Run: headless pygame with SDL's dummy video driver; simulated clock (each Clock.tick advances the game by its frame time, no real sleeping); random seed 0; keys injected as events and as key.get_pressed() state; mouse plan: one left click at the window centre at the start of phase 2, then a move to the lower-right quarter at the start of phase 3.
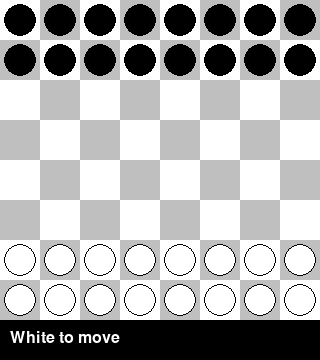
Frame 1 of 4 · flips 1–60 · no input
Frame 2 of 4 · flips 61–180 · clicked the window centre · tapped SPACE, RETURN · held RIGHT (→), D · screen unchanged from frame 1, image omitted
Frame 3 of 4 · flips 181–300 · moved the mouse to the lower-right quarter · held DOWN (↓), S · screen unchanged from frame 2, image omitted
Frame 4 of 4 · flips 301–420 · held LEFT (←), A, UP (↑), W · screen unchanged from frame 3, image omitted

The pygame program that drew these frames:

import pygame
import sys
import random

WIDTH, HEIGHT = 320, 320
SZ = 40
WHITE_COLOR = (255, 255, 255)
BLACK_COLOR = (0, 0, 0)
GRAY_COLOR = (191, 191, 191)
HIGHLIGHT_FROM = (127, 15, 15)
HIGHLIGHT_TO = (0, 191, 0, 76)

EDGE_L = 0x8080808080808080
EDGE_R = 0x0101010101010101

class Game:
    def __init__(self, white=0xffff, black=0xffff000000000000, won=False, player=0):
        self.white = white
        self.black = black
        self.won = won
        self.player = player

def pop_count(x):
    return bin(x).count('1')

def score(game):
    if game.won:
        return (1 if game.player == 1 else -1) * 2048
    return pop_count(game.white) - pop_count(game.black)

def get_next_moves(game):
    if game.won:
        return []
    
    moves = []
    if game.player == 0:
        for i in range(64):
            k = 1 << i
            if game.white & k:
                if k & EDGE_L: idxs = [7, 8]
                elif k & EDGE_R: idxs = [8, 9]
                else: idxs = [7, 8, 9]
                
                for step in idxs:
                    k_prime = k << step
                    if k_prime <= 0xFFFFFFFFFFFFFFFF and not (game.white & k_prime):
                        if step == 8 and (game.black & k_prime):
                            continue
                        new_won = k >= (1 << 48)
                        new_white = (game.white ^ k) | k_prime
                        new_black = game.black & ~k_prime
                        moves.append(Game(new_white, new_black, new_won, 1))
    else:
        for i in range(64):
            k = 1 << i
            if game.black & k:
                if k & EDGE_L: idxs = [8, 9]
                elif k & EDGE_R: idxs = [7, 8]
                else: idxs = [7, 8, 9]
                
                for step in idxs:
                    k_prime = k >> step
                    if k_prime > 0 and not (game.black & k_prime):
                        if step == 8 and (game.white & k_prime):
                            continue
                        new_won = k < (1 << 16)
                        new_black = (game.black ^ k) | k_prime
                        new_white = game.white & ~k_prime
                        moves.append(Game(new_white, new_black, new_won, 0))
    return moves

def minimax(game, depth, alpha, beta, maximizing):
    if depth == 0 or game.won:
        return score(game)
    
    moves = get_next_moves(game)
    if not moves:
        return score(game)
    
    if maximizing:
        max_eval = float('-inf')
        for move in moves:
            eval = minimax(move, depth - 1, alpha, beta, False)
            max_eval = max(max_eval, eval)
            alpha = max(alpha, eval)
            if beta <= alpha:
                break
        return max_eval
    else:
        min_eval = float('inf')
        for move in moves:
            eval = minimax(move, depth - 1, alpha, beta, True)
            min_eval = min(min_eval, eval)
            beta = min(beta, eval)
            if beta <= alpha:
                break
        return min_eval

def best_move(moves):
    if not moves: return None
    random.shuffle(moves)
    scored_moves = []
    for m in moves:
        s = minimax(m, 3, float('-inf'), float('inf'), m.player == 0)
        scored_moves.append((s, m))
    
    if moves[0].player == 1:
        return min(scored_moves, key=lambda x: x[0])[1]
    else:
        return max(scored_moves, key=lambda x: x[0])[1]

def card(x, y):
    return 8 * (7 - y) + x

def uncard(i):
    y, x = divmod(i, 8)
    return x, 7 - y

def get_moves_from(pos, game):
    x, y = pos
    valid = []
    k_start = 1 << card(x, y)
    if not (game.white & k_start): return []
    
    for dx in [-1, 0, 1]:
        nx, ny = x + dx, y - 1
        if 0 <= nx < 8 and 0 <= ny < 8:
            k_end = 1 << card(nx, ny)
            if not (game.white & k_end):
                if dx == 0 and (game.black & k_end):
                    continue
                valid.append((nx, ny))
    return valid

def main():
    pygame.init()
    screen = pygame.display.set_mode((WIDTH, HEIGHT + 40))
    clock = pygame.time.Clock()
    font = pygame.font.SysFont(None, 24)
    
    game = Game()
    selected = None
    busy = False
    
    while True:
        for event in pygame.event.get():
            if event.type == pygame.QUIT:
                pygame.quit()
                sys.exit()
            
            if event.type == pygame.KEYDOWN:
                if event.key == pygame.K_q:
                    game = Game()
                    selected = None

            if event.type == pygame.MOUSEBUTTONDOWN and not busy and not game.won:
                mx, my = pygame.mouse.get_pos()
                if my < HEIGHT:
                    tx, ty = mx // SZ, my // SZ
                    if game.player == 0:
                        if selected:
                            moves = get_moves_from(selected, game)
                            if (tx, ty) in moves:
                                k_old = 1 << card(*selected)
                                k_new = 1 << card(tx, ty)
                                game.white = (game.white ^ k_old) | k_new
                                game.black &= ~k_new
                                game.won = ty == 0
                                game.player = 1
                                selected = None
                                busy = True
                            else:
                                selected = None
                        
                        if not game.won and (game.white & (1 << card(tx, ty))):
                            selected = (tx, ty)

        if busy and not game.won and game.player == 1:
            moves = get_next_moves(game)
            if moves:
                game = best_move(moves)
            busy = False

        screen.fill(BLACK_COLOR)
        for y in range(8):
            for x in range(8):
                rect = (x * SZ, y * SZ, SZ, SZ)
                color = WHITE_COLOR if (x + y) % 2 == 0 else GRAY_COLOR
                pygame.draw.rect(screen, color, rect)
        
        if selected:
            pygame.draw.rect(screen, HIGHLIGHT_FROM, (selected[0]*SZ, selected[1]*SZ, SZ, SZ), 3)
            for mx, my in get_moves_from(selected, game):
                s = pygame.Surface((SZ, SZ), pygame.SRCALPHA)
                s.fill(HIGHLIGHT_TO)
                screen.blit(s, (mx*SZ, my*SZ))

        for i in range(64):
            x, y = uncard(i)
            center = (x * SZ + SZ // 2, y * SZ + SZ // 2)
            if game.white & (1 << i):
                pygame.draw.circle(screen, WHITE_COLOR, center, 15)
                pygame.draw.circle(screen, BLACK_COLOR, center, 16, 1)
            elif game.black & (1 << i):
                pygame.draw.circle(screen, BLACK_COLOR, center, 16)

        msg = f"{'White' if game.player == 0 else 'Black'} to move"
        if game.won:
            msg = f"{'White' if game.player == 1 else 'Black'} wins!"
        
        text = font.render(msg, True, WHITE_COLOR)
        screen.blit(text, (10, HEIGHT + 10))
        
        pygame.display.flip()
        clock.tick(30)

if __name__ == "__main__":
    main()
